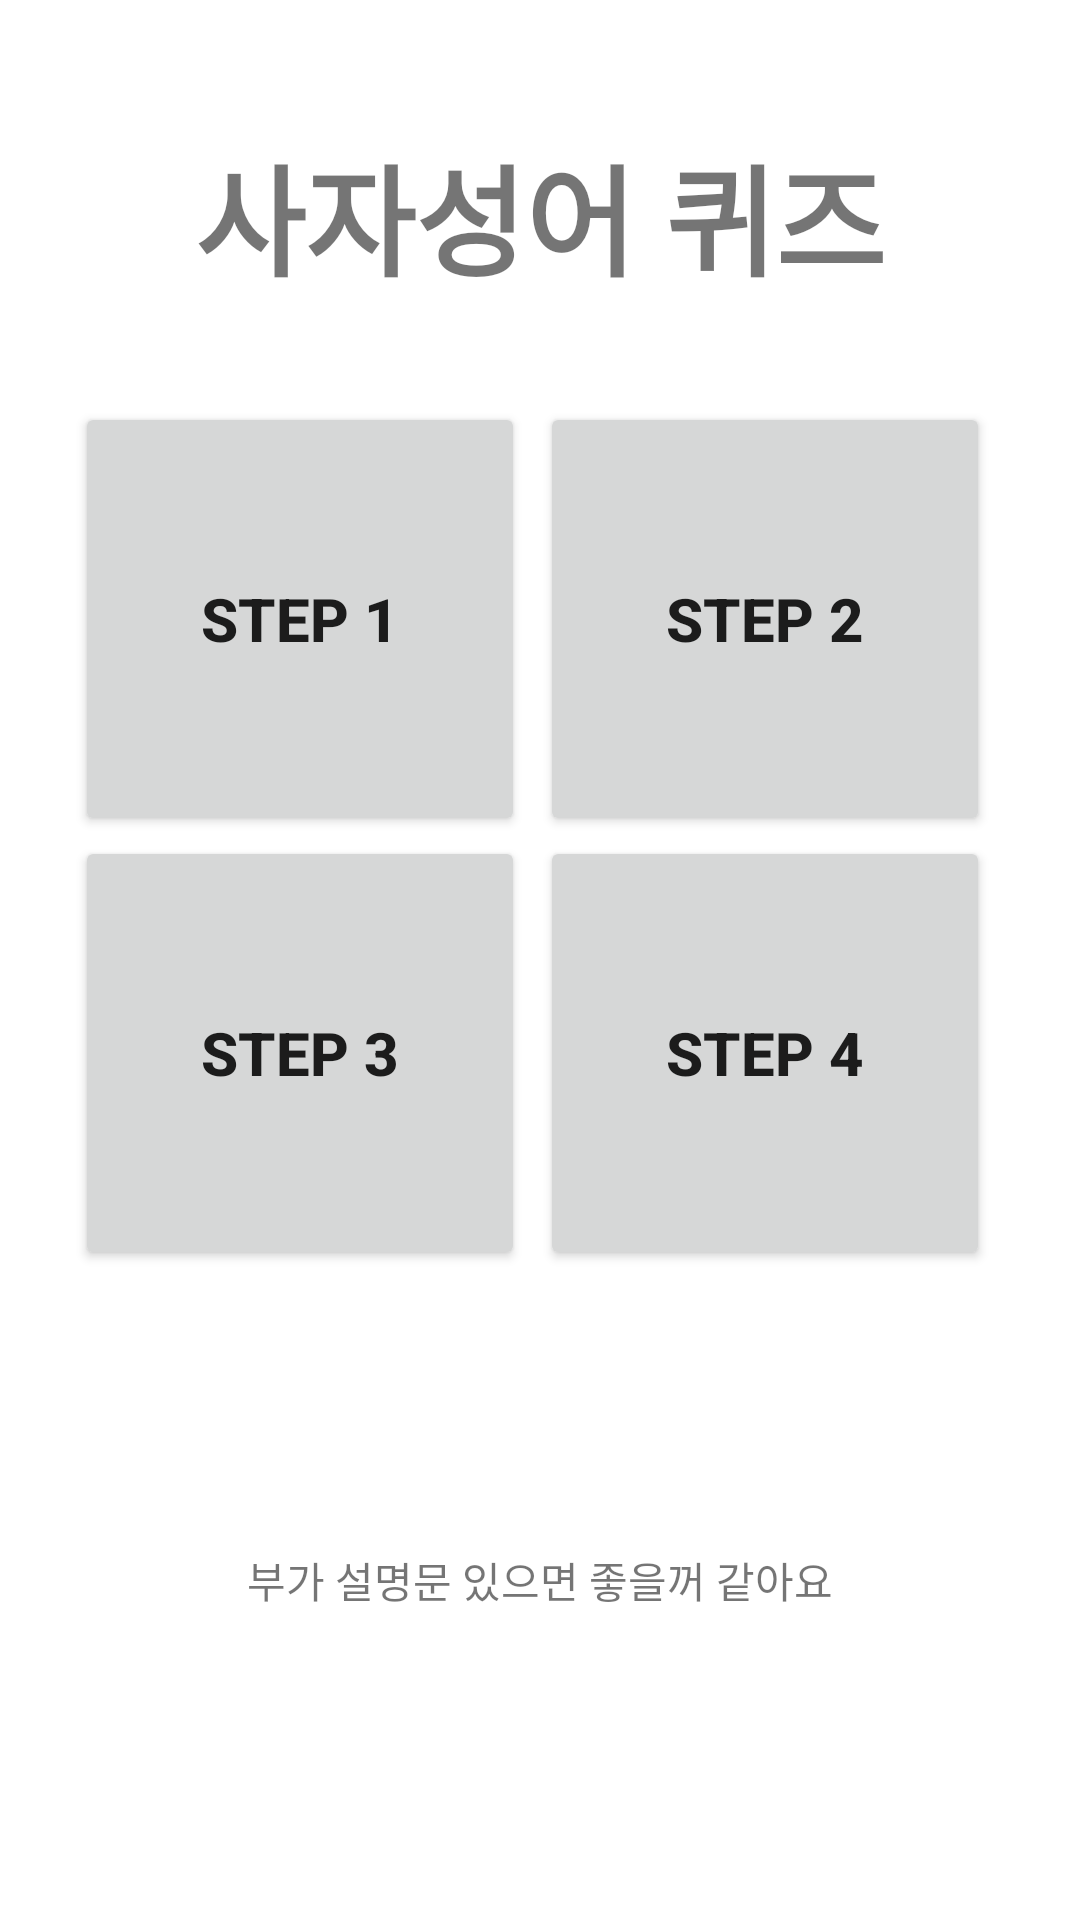

This screen was rendered from an Android layout file. Write that file and the resources it references.
<!-- AndroidManifest.xml: application theme Theme.FirebaseEmail -->
<!-- res/layout/activity_forword_select.xml -->
<?xml version="1.0" encoding="utf-8"?>
<androidx.appcompat.widget.LinearLayoutCompat
    xmlns:android="http://schemas.android.com/apk/res/android"
    xmlns:app="http://schemas.android.com/apk/res-auto"
    xmlns:tools="http://schemas.android.com/tools"
    android:layout_width="match_parent"
    android:layout_height="match_parent"
    android:orientation="vertical"
    android:padding="10dp">

    <androidx.appcompat.widget.LinearLayoutCompat
    android:layout_width="match_parent"
    android:layout_height="0dp"
    android:layout_weight="30">
    <TextView
        android:id="@+id/tvQuiz"
        android:layout_width="match_parent"
        android:layout_height="match_parent"
        android:text="사자성어 퀴즈"
        android:textStyle="bold"
        android:textSize="40dp"
        android:gravity="center" />
</androidx.appcompat.widget.LinearLayoutCompat>

    <androidx.appcompat.widget.LinearLayoutCompat
        android:layout_width="match_parent"
        android:layout_height="0dp"
        android:orientation="vertical"
        android:layout_weight="70">

        <androidx.appcompat.widget.LinearLayoutCompat
            android:layout_width="match_parent"
            android:layout_height="0dp"
            android:orientation="horizontal"
            android:gravity="center"
            android:layout_weight="50">

            <androidx.appcompat.widget.AppCompatButton
                android:layout_width="150dp"
                android:layout_height="match_parent"
                android:text="Step 1"
                android:textStyle="bold"
                android:textSize="20dp"
                android:layout_marginRight="5dp"/>

            <androidx.appcompat.widget.AppCompatButton
                android:layout_width="150dp"
                android:layout_height="match_parent"
                android:text="Step 2"
                android:textStyle="bold"
                android:textSize="20dp"
                android:layout_marginRight="5dp"/>

        </androidx.appcompat.widget.LinearLayoutCompat>
        <androidx.appcompat.widget.LinearLayoutCompat
            android:layout_width="match_parent"
            android:layout_height="0dp"
            android:orientation="horizontal"
            android:gravity="center"
            android:layout_weight="50">

            <androidx.appcompat.widget.AppCompatButton
                android:layout_width="150dp"
                android:layout_height="match_parent"
                android:text="Step 3"
                android:textStyle="bold"
                android:textSize="20dp"
                android:layout_marginRight="5dp"/>

            <androidx.appcompat.widget.AppCompatButton
                android:layout_width="150dp"
                android:layout_height="match_parent"
                android:text="Step 4"
                android:textStyle="bold"
                android:textSize="20dp"
                android:layout_marginRight="5dp"/>

        </androidx.appcompat.widget.LinearLayoutCompat>
    </androidx.appcompat.widget.LinearLayoutCompat>

    <androidx.appcompat.widget.LinearLayoutCompat
        android:layout_width="match_parent"
        android:layout_height="0dp"
        android:orientation="vertical"
        android:layout_weight="50"
        android:gravity="center">

        <TextView
            android:layout_width="wrap_content"
            android:layout_height="wrap_content"
            android:text="부가 설명문 있으면 좋을꺼 같아요" />

    </androidx.appcompat.widget.LinearLayoutCompat>

</androidx.appcompat.widget.LinearLayoutCompat>
<!-- resources referenced by this layout -->
<resources>
  <style name="Theme.FirebaseEmail" parent="Theme.MaterialComponents.DayNight.DarkActionBar">
          
          <item name="colorPrimary">@color/purple_500</item>
          <item name="colorPrimaryVariant">@color/purple_700</item>
          <item name="colorOnPrimary">@color/white</item>
          
          <item name="colorSecondary">@color/teal_200</item>
          <item name="colorSecondaryVariant">@color/teal_700</item>
          <item name="colorOnSecondary">@color/black</item>
          
          <item name="android:statusBarColor" tools:targetApi="l">?attr/colorPrimaryVariant</item>
          
      </style>
  <!-- not gathered from this repository: default colours our renderer supplied (Android Studio template values) -->
  <color name="purple_500">#FF6200EE</color>
  <color name="purple_700">#FF3700B3</color>
  <color name="teal_200">#FF03DAC5</color>
  <color name="teal_700">#FF018786</color>
  <color name="black">#FF000000</color>
  <color name="white">#FFFFFFFF</color>
</resources>
